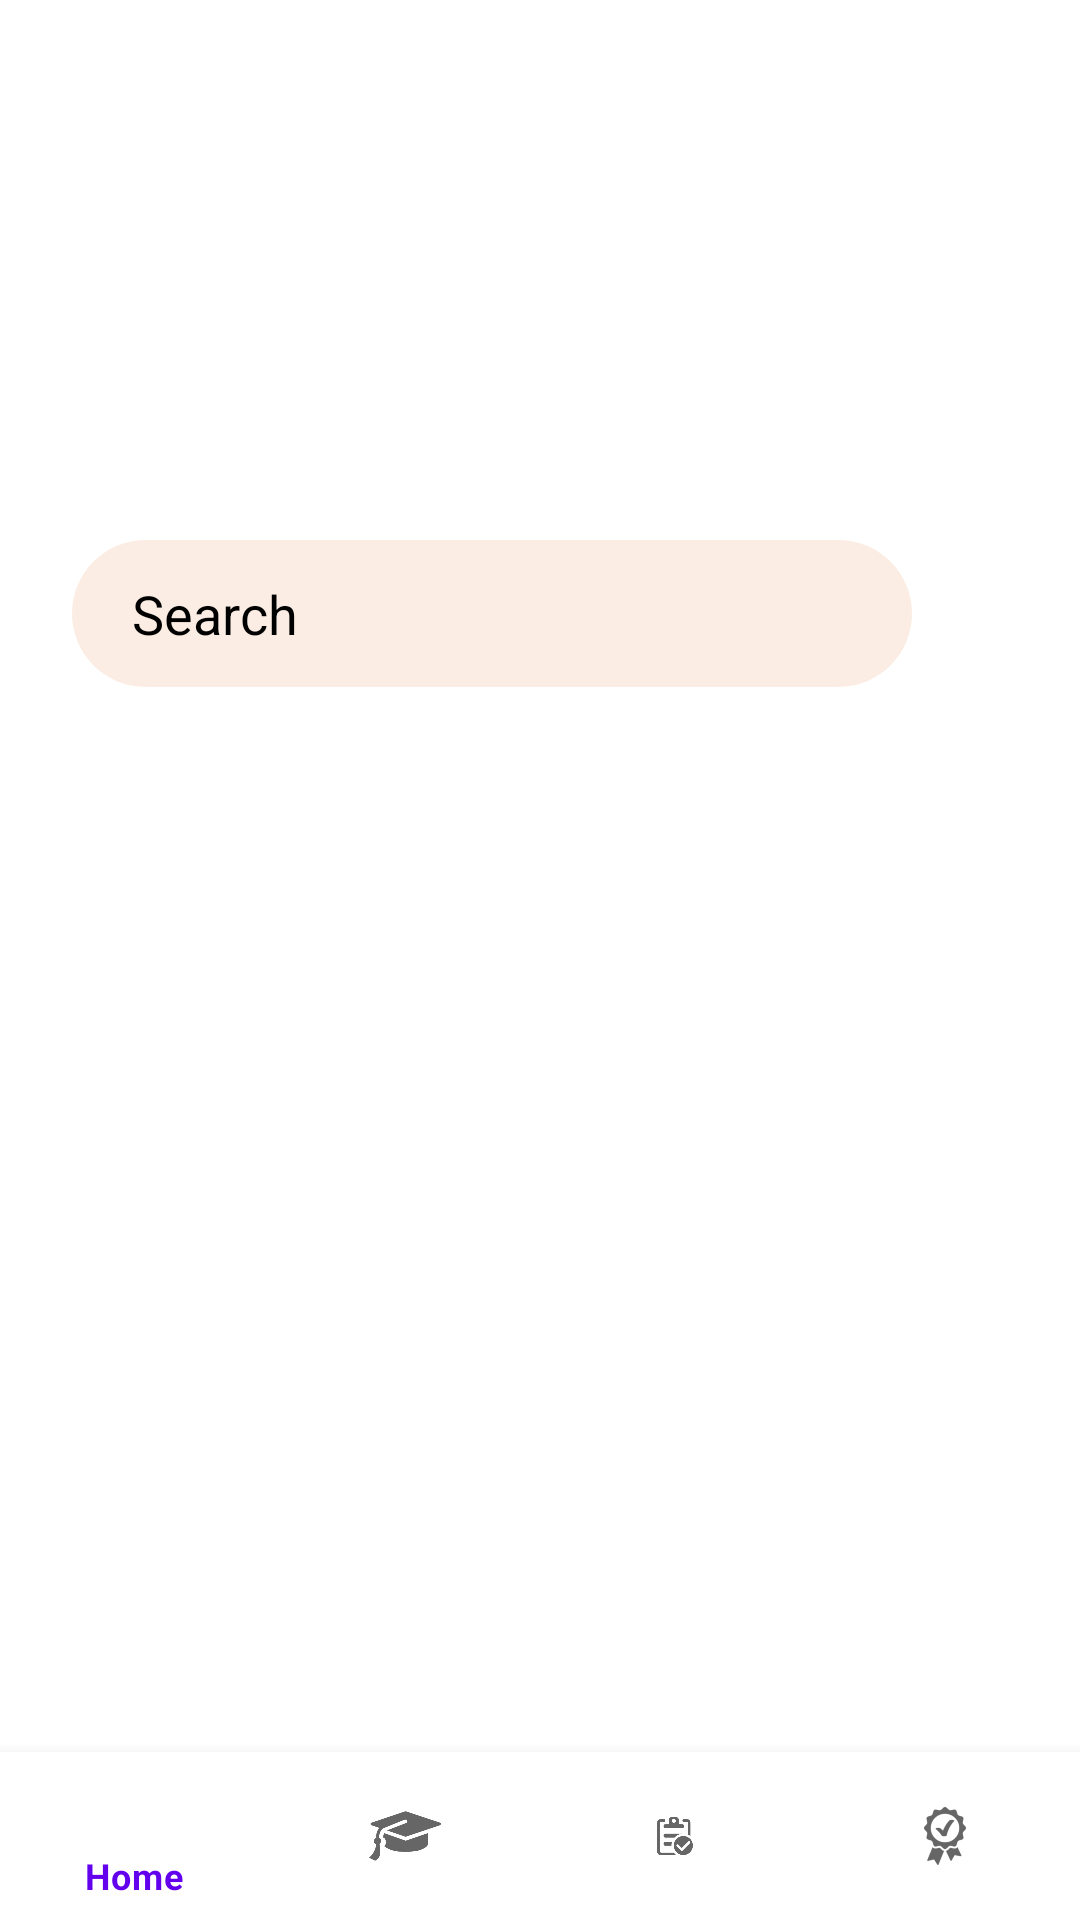

The Android layout XML behind this screen, and the referenced resources:
<!-- AndroidManifest.xml: application theme Theme.Sih2022 -->
<!-- res/layout/activity_main.xml -->
<?xml version="1.0" encoding="utf-8"?>
<RelativeLayout xmlns:android="http://schemas.android.com/apk/res/android"
    xmlns:app="http://schemas.android.com/apk/res-auto"
    xmlns:tools="http://schemas.android.com/tools"
    android:layout_width="match_parent"
    android:layout_height="match_parent"
    tools:context=".MainActivity">

    <FrameLayout
        android:id="@+id/container"
        android:layout_width="match_parent"
        android:layout_height="match_parent"
        android:layout_above="@+id/bottom_navi" />


    <ImageView
        android:layout_width="0dp"
        android:layout_height="wrap_content"
        android:layout_marginBottom="356dp"
        android:src="@drawable/back"
        app:layout_constraintBottom_toBottomOf="parent"
        app:layout_constraintEnd_toEndOf="parent"
        app:layout_constraintHorizontal_bias="0.0"
        app:layout_constraintStart_toStartOf="parent" />

    <EditText
        android:id="@+id/editTextTextPersonName2"
        android:layout_width="280dp"
        android:layout_height="49dp"
        android:layout_marginStart="24dp"
        android:layout_marginLeft="24dp"
        android:layout_marginTop="180dp"
        android:layout_marginEnd="24dp"
        android:layout_marginRight="24dp"
        android:background="@drawable/search_bg"
        android:drawableStart="@drawable/ic_baseline_search_24"
        android:ems="10"
        android:hapticFeedbackEnabled="true"
        android:hint="Search"
        android:inputType="textPersonName"
        android:paddingLeft="20dp"
        android:textColorHint="@color/black"
        app:layout_constraintEnd_toEndOf="parent"
        app:layout_constraintHorizontal_bias="0.0"
        app:layout_constraintStart_toStartOf="parent"
        app:layout_constraintTop_toTopOf="parent" />
    <com.google.android.material.bottomnavigation.BottomNavigationView
        android:layout_width="match_parent"
        android:layout_height="wrap_content"
        android:id="@+id/bottom_navi"
        android:layout_alignParentBottom="true"
        app:menu="@menu/bottom_nav_menu"
        />



</RelativeLayout>
<!-- resources referenced by this layout -->
<resources>
  <color name="black">#FF000000</color>
  <!-- drawable back: webp bitmap (drawable, 17752 bytes) -->
  <!-- drawable search_bg (drawable) -->
  <?xml version="1.0" encoding="utf-8"?>
  <shape xmlns:android="http://schemas.android.com/apk/res/android">
  
      <corners android:radius="50dp"/>
      <solid android:color="@color/palepink"/>
  
  
  
  </shape>
  <style name="Theme.Sih2022" parent="Theme.MaterialComponents.DayNight.DarkActionBar">
          
          <item name="colorPrimary">@color/purple_500</item>
          <item name="colorPrimaryVariant">@color/purple_700</item>
          <item name="colorOnPrimary">@color/white</item>
          
          <item name="colorSecondary">@color/teal_200</item>
          <item name="colorSecondaryVariant">@color/teal_700</item>
          <item name="colorOnSecondary">@color/black</item>
          
          <item name="android:statusBarColor" tools:targetApi="l">?attr/colorPrimaryVariant</item>
          
      </style>
  <color name="palepink">#FBEDE3</color>
  <color name="purple_500">#FF6200EE</color>
  <color name="purple_700">#FF3700B3</color>
  <color name="white">#FFFFFFFF</color>
  <color name="teal_200">#FF03DAC5</color>
  <color name="teal_700">#FF018786</color>
</resources>
